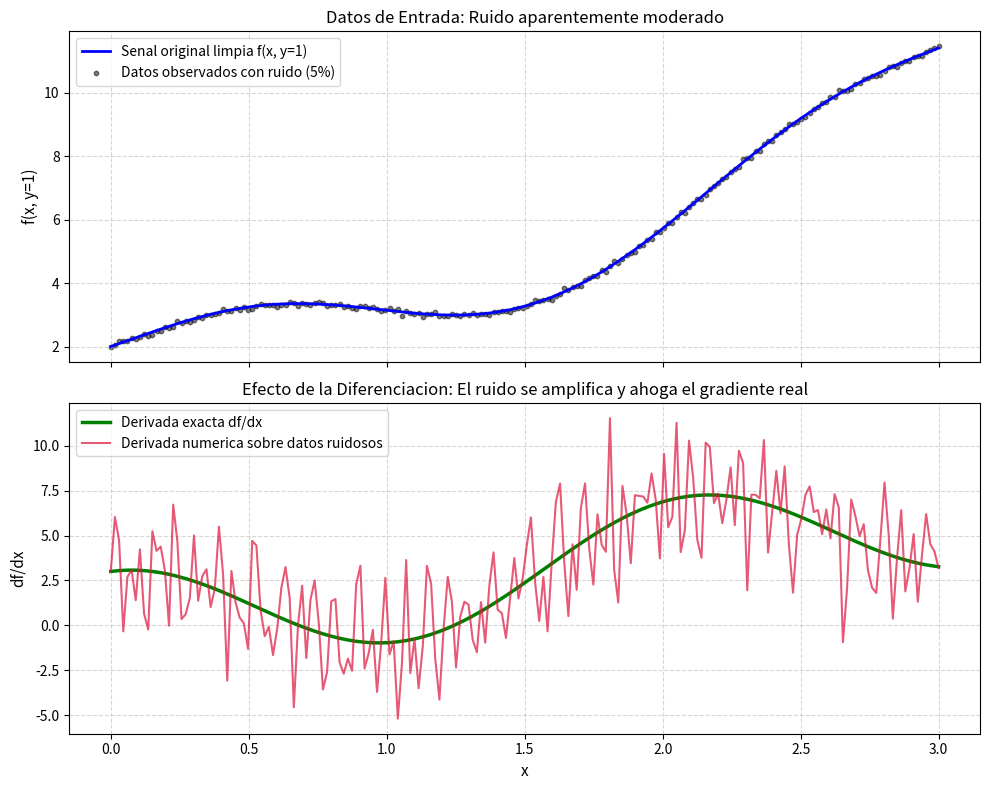

This chart was generated by the following Python code:
"""
======================================================================
CLASE 20: DIFERENCIACION NUMERICA
SCRIPT 3: GRADIENTE NUMERICO, RUIDO Y LA RAZON DE SER DEL BACKPROPAGATION
======================================================================

EXPLICACION SENCILLA (ESTILO FEYNMAN PARA EL VIDEO):
---------------------------------------------------
1. ¿Por que la diferenciacion numerica amplifica el ruido?
   La integracion es un operador 'promediador' o suavizador: suma areas y cancela ruido.
   La derivacion hace exactamente lo contrario: calcula pendientes locales.
   Si tienes un dato con una fluctuacion pequena de ruido epsilon (por ejemplo 0.001)
   y aplicas diferencias finitas dividiendo entre h = 0.001:
      Ruido amplificado ≈ epsilon / h = 0.001 / 0.001 = 1.0
   ¡El ruido se vuelve tan grande como la funcion misma! En datos reales de sensores
   o entrenamiento ruidoso, la derivada numerica directa produce basura.

2. ¿Por que las Redes Neuronales (Deep Learning) NO usan diferencias finitas?
   Imagina un modelo como ChatGPT o ResNet con 100 millones de parametros (pesos w_i).
   - Para calcular el gradiente con diferencias finitas: Necesitas evaluar la red completa
     100 millones de veces (f(w + h) para cada w). ¡Tomaria dias por cada paso de gradiente!
   - Solucion: Autograd / Backpropagation (Regla de la Cadena analitica).
     Con solo UN paso hacia adelante y UN paso hacia atras por el grafo computacional,
     obtenemos el gradiente exacto de todos los millones de pesos simultaneamente,
     sin dividir entre h y sin sufrir por amplificacion de ruido numerico.
"""

import numpy as np
import matplotlib.pyplot as plt

# ====================================================================
# SUPERFICIE 2D DE EJEMPLO
# f(x, y) = x^2 + 2*y^2 + sin(3*x)
# ====================================================================

def superficie_f(x, y):
    return x**2 + 2.0 * (y**2) + np.sin(3.0 * x)

def gradiente_analitico(x, y):
    """
    df/dx = 2x + 3*cos(3x)
    df/dy = 4y
    """
    df_dx = 2.0 * x + 3.0 * np.cos(3.0 * x)
    df_dy = 4.0 * y
    return np.array([df_dx, df_dy])


# ====================================================================
# CALCULO DE GRADIENTE NUMERICO
# ====================================================================

def gradiente_numerico(f_func, x, y, h=1e-5):
    """Calcula el vector gradiente usando diferencias centradas"""
    df_dx = (f_func(x + h, y) - f_func(x - h, y)) / (2.0 * h)
    df_dy = (f_func(x, y + h) - f_func(x, y - h)) / (2.0 * h)
    return np.array([df_dx, df_dy])


# ====================================================================
# SIMULACION DE RUIDO EXPERIMENTAL
# ====================================================================

def demo_gradiente_y_ruido():
    np.random.seed(42)  # Para reproducibilidad exacta en clase

    punto_x = 1.0
    punto_y = 1.0
    h_paso = 1e-4

    grad_real = gradiente_analitico(punto_x, punto_y)
    grad_num_limpio = gradiente_numerico(superficie_f, punto_x, punto_y, h=h_paso)

    # Introducimos un ruido minusculo de sensor (magnitud 1e-5)
    amplitud_ruido = 1e-4

    def superficie_con_ruido(x, y):
        ruido = np.random.normal(0, amplitud_ruido)
        return superficie_f(x, y) + ruido

    grad_num_ruidoso = gradiente_numerico(superficie_con_ruido, punto_x, punto_y, h=h_paso)

    print("=" * 72)
    print(" IMPACTO DEL RUIDO EN EL VECTOR GRADIENTE [df/dx, df/dy]")
    print(f" Evaluando en el punto: (x = {punto_x}, y = {punto_y}) con paso h = {h_paso}")
    print("=" * 72)
    print(f" Gradiente Exacto (Analitico):  [{grad_real[0]:10.5f}, {grad_real[1]:10.5f}]")
    print(f" Gradiente Numerico (Limpio):   [{grad_num_limpio[0]:10.5f}, {grad_num_limpio[1]:10.5f}]")
    print(f" Gradiente Numerico (RUIDOSO):  [{grad_num_ruidoso[0]:10.5f}, {grad_num_ruidoso[1]:10.5f}]")
    print("-" * 72)
    error_limpio = np.linalg.norm(grad_num_limpio - grad_real)
    error_ruidoso = np.linalg.norm(grad_num_ruidoso - grad_real)
    print(f" Error norma en senal limpia:   {error_limpio:.6e}")
    print(f" Error norma en senal ruidosa:  {error_ruidoso:.6f}  <-- ¡DESTRUIDO POR EL RUIDO!")
    print("=" * 72)

    # Visualizacion 1D de la amplificacion de ruido al derivar
    x_grid = np.linspace(0, 3, 200)
    y_fijo = 1.0
    senial_pura = superficie_f(x_grid, y_fijo)
    senial_ruido = senial_pura + np.random.normal(0, 0.05, size=x_grid.shape)

    # Derivada numerica a lo largo de x
    dx = x_grid[1] - x_grid[0]
    derivada_real = 2.0 * x_grid + 3.0 * np.cos(3.0 * x_grid)
    derivada_ruidosa = np.gradient(senial_ruido, dx)

    fig, axs = plt.subplots(2, 1, figsize=(10, 8), sharex=True)

    # Grafico 1: Senal con ruido casi imperceptible
    axs[0].plot(x_grid, senial_pura, label="Senal original limpia f(x, y=1)", color="blue", linewidth=2)
    axs[0].scatter(x_grid, senial_ruido, label="Datos observados con ruido (5%)", color="black", s=10, alpha=0.5)
    axs[0].set_title("Datos de Entrada: Ruido aparentemente moderado", fontsize=12)
    axs[0].set_ylabel("f(x, y=1)", fontsize=11)
    axs[0].grid(True, linestyle="--", alpha=0.5)
    axs[0].legend()

    # Grafico 2: Derivada totalmente corrompida
    axs[1].plot(x_grid, derivada_real, label="Derivada exacta df/dx", color="green", linewidth=2.5)
    axs[1].plot(x_grid, derivada_ruidosa, label="Derivada numerica sobre datos ruidosos", color="crimson", alpha=0.7)
    axs[1].set_title("Efecto de la Diferenciacion: El ruido se amplifica y ahoga el gradiente real", fontsize=12)
    axs[1].set_xlabel("x", fontsize=11)
    axs[1].set_ylabel("df/dx", fontsize=11)
    axs[1].grid(True, linestyle="--", alpha=0.5)
    axs[1].legend()

    plt.tight_layout()
    plt.show()

if __name__ == "__main__":
    demo_gradiente_y_ruido()
